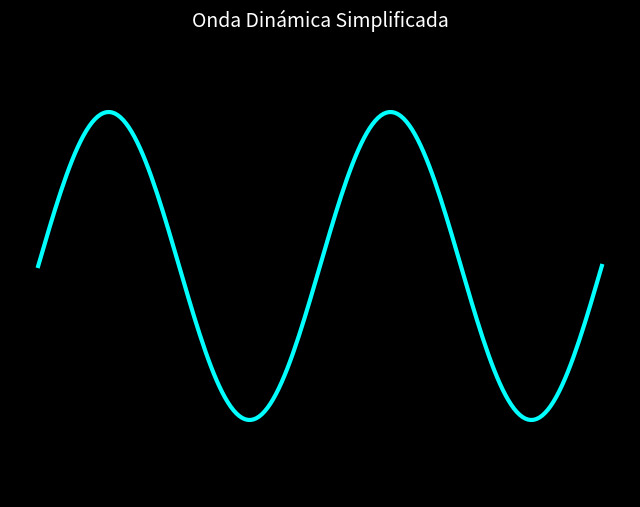

Source code (Python):
import numpy as np
import matplotlib.pyplot as plt
from matplotlib.animation import FuncAnimation

# 1. Configuración básica del gráfico
plt.style.use('dark_background')  # Fondo negro para que resalten los colores
fig, ax = plt.subplots(figsize=(8, 6))

# Creamos los datos del eje X (puntos de la onda)
x = np.linspace(0, 4 * np.pi, 200)

# Inicializamos una línea vacía que luego iremos modificando
line, = ax.plot(x, np.sin(x), color='cyan', lw=3)

# Configuración de los límites de la pantalla
ax.set_ylim(-1.5, 1.5)
ax.set_title("Onda Dinámica Simplificada", color='white', fontsize=14)
ax.axis('off')  # Oculta las líneas de los ejes para un diseño más limpio

# 2. Función de actualización (se ejecuta en cada fotograma)
def update(frame):
    # El 'frame' aumenta en cada paso, lo usamos como velocidad/tiempo
    velocidad = frame * 0.1
    
    # Calculamos el nuevo valor de Y desplazando la onda en el tiempo
    y = np.sin(x + velocidad)
    
    # Actualizamos los datos de la línea
    line.set_ydata(y)
    
    return line,

# 3. Crear la animación
# interval=20 significa que se actualiza cada 20 milisegundos (va más rápido)
ani = FuncAnimation(fig, update, frames=100, interval=20, blit=True)

plt.show()
